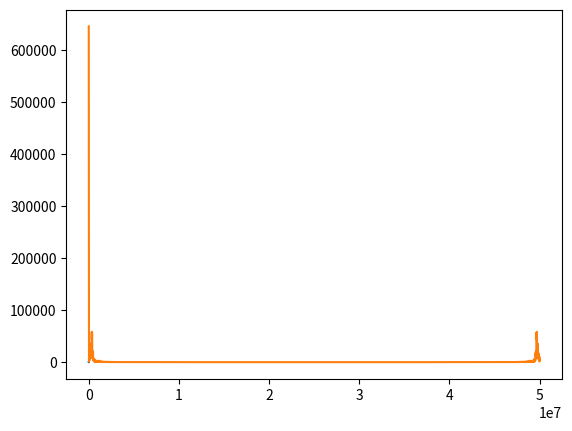

Reproduce this figure in Python.

import numpy as np
import scipy.signal
from matplotlib import pyplot as plt

a = np.array([  8192., -16276.,   8110.])
b = np.array([ 5.,   0., -5.])

data = np.random.normal(0, 1, 4096)

# Compute using mults, adds and shifts
#datout = scipy.signal.lfilter(b, a, data)

datout = np.zeros(4096)
y0 = 0
y1 = 0
y2 = 0
x0 = 0
x1 = 0
x2 = 0

for i in range(0, len(data)):
    
    y2 = y1
    y1 = y0
    x2 = x1
    x1 = x0
    x0 = int(data[i]*256)

    y0 = int(-a[1]*y1 - a[2]*y2 + b[0]*x0 + b[2]*x2) >> 13
    datout[i] = y0

    print("{} {} {} {} {} y0 = {}", x0, x1, x2, y1, y2, y0)


fft_dat = scipy.fft.fft(datout)

plt.plot(datout)
plt.show()

plt.plot(np.linspace(0, 50000000, 4096), np.abs(fft_dat))
plt.show()


